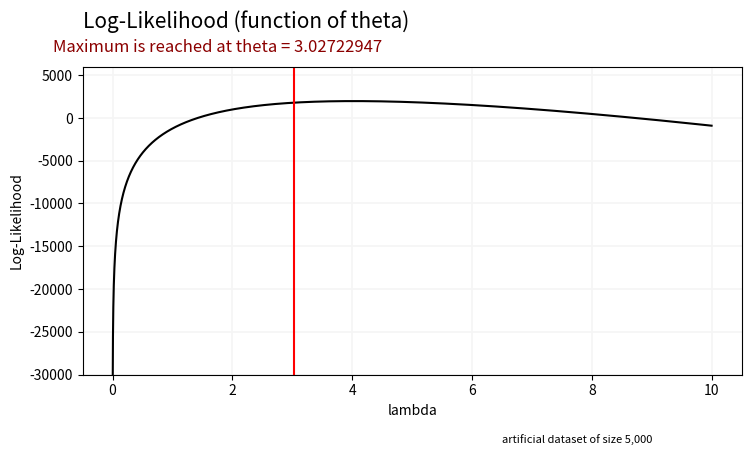

This figure's Python source:
#----------------------------------------
# Beta model estimation (SPF distrib.)
# in Python (16.01.2023)
#----------------------------------------

#---------------------------------
# 1. Method of Moments estimation
#---------------------------------

import numpy as np
np.random.seed(2023)

from scipy.stats import beta
# one realization of a Beta(1/theta, 1) with theta = 3
theta = 3
beta.rvs(a = 1/theta, size = 1, b = 1)
# array([0.03613599])

import statistics
# on average, we should get one.
statistics.mean(beta.rvs(a = 1/theta, size = 100000, b = 1))
# 0.24922457399140857

# Method of Moments estimator
def MoMBeta(x):
  
  n = len(x)
  sample_moment = np.sum(x) / n
  
  theta_mom = (1 / sample_moment) -1
  alpha_mom = 1 / theta_mom
  
  return theta_mom, alpha_mom

# generate artificial data, sample of size 10,000
np.random.seed(2023)
x = beta.rvs(a = 1/3, size = 100000, b = 1)

# apply MoMgamma()
MoMBeta(x = x)
# (2.9968621974937864, 0.3336823430974835)

#---------------------------------
# 2. Maximum Likelihood estimation
#---------------------------------

# generate a sample of size 5000 from a Beta distribution
np.random.seed(2023)
n = 5000
theta = 3 # true value of the parameter, that we wish to estimate
xi = beta.rvs(a = 1/theta, size = 5000, b = 1)
print(xi)
# [0.03613599 0.61631475 0.00599853 ... 0.23542418 0.00548306 0.82538336]

# Closed-form MLE
theta_hat_formula = 1 / ( - (n / np.sum(np.log(xi))) )  
theta_hat_formula 
# [1] 3.0272294817747585

#T numerical optimization
from scipy import stats

def llikelihood(Theta):  
    # log-likelihood function
    ll = -np.sum(stats.beta.logpdf(xi, a = 1/Theta, b = 1))
    return ll

from scipy.optimize import minimize

# Numerical approximation of the MLE using minimize()
mle = minimize(llikelihood, 
                   x0 = 4, 
                   method = 'BFGS')
print(mle.x)
# [3.02722947]

# Plot the Log-Likelihood function
import matplotlib.pyplot as plt

# set a range of possible parameter values
possibletheta = np.linspace(start = 0, stop = 10, num = 5000)

# compute the log-likelihood function for all possible parameter values
LL = []
for L in possibletheta:
    loglikelihood = np.log(L)- (L * xi)
    LL.append(loglikelihood.sum())

# plotting using matplotlib
px = 1/plt.rcParams['figure.dpi'] 
plt.figure(figsize=(850*px, 400*px))
plt.plot(possibletheta, LL, color = 'black')
plt.axvline(x = mle.x,  color = 'red')
plt.ylim([-30000, 6000])
plt.xlabel('lambda')
plt.ylabel('Log-Likelihood')
plt.title('Log-Likelihood (function of theta)', fontsize = 15, y = 1.1, loc = 'left')
plt.suptitle('Maximum is reached at theta = 3.02722947', y = 0.95, color = 'darkred', x = 0.283)
caption = 'artificial dataset of size 5,000'
plt.text(6.5,-38000, caption, fontsize = 8)
plt.grid(color = 'whitesmoke', linestyle = '-', linewidth = 1.2)

#----
# end
#----
